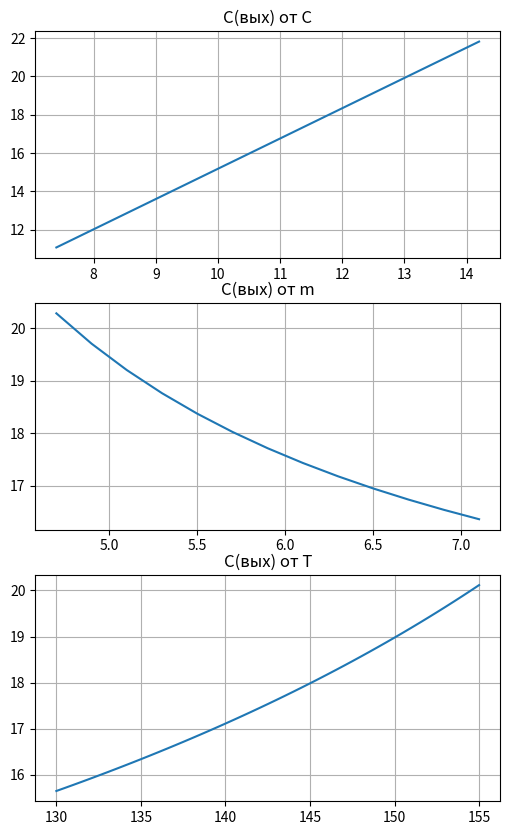

This chart was generated by the following Python code:
import numpy as np
import matplotlib.pyplot as plt

def formula(mIn, Cin, Tp, Tr, r, k, F, Ct):
    return (mIn * Cin) / (mIn + ((k * F * (Tp - Tr)) / (Ct * Tp - r)))


CoutPlot_1 = []
plot_x1 = []
CoutPlot_2 = []
plot_x2 = []
CoutPlot_3 = []
plot_x3 = []

Tr = 90
r = 2260000
k = 5000
F = 10
Ct = 4187

# changing params
Cin = 12
mIn = 5
Tp = 150

def main():
    C0 = 7
    C1 = 14
    # change C
    while C0 < C1:
        deltaC = 0.4
        CoutPlot_1.append(formula(mIn, C0, Tp, Tr, r, k, F, Ct))
        C0 += deltaC
        plot_x1.append(C0)

    m0 = 4.5
    m1 = 7
    # change m
    while m0 <= m1:
        deltaM = 0.2
        CoutPlot_2.append(formula(m0, Cin, Tp, Tr, r, k, F, Ct))
        m0 += deltaM
        plot_x2.append(m0)

    T0 = 130
    T1 = 155
    # change T
    while T0 <= T1:
        deltaT = 0.5
        CoutPlot_3.append(formula(mIn, Cin, T0, Tr, r, k, F, Ct))
        plot_x3.append(T0)
        T0 += deltaT


def plot():
    fig, ax = plt.subplots(3, 1)
    ax[0].plot(plot_x1, CoutPlot_1)
    ax[0].grid(True)
    ax[1].plot(plot_x2, CoutPlot_2)
    ax[1].grid(True)
    ax[2].plot(plot_x3, CoutPlot_3)
    ax[2].grid(True)
    ax[0].set(title='C(вых) от C')
    ax[1].set(title='C(вых) от m')
    ax[2].set(title='C(вых) от T')
    fig.set_figwidth(6)
    fig.set_figheight(10)

    plt.show()


if __name__ == '__main__':
    main()
    plot()
